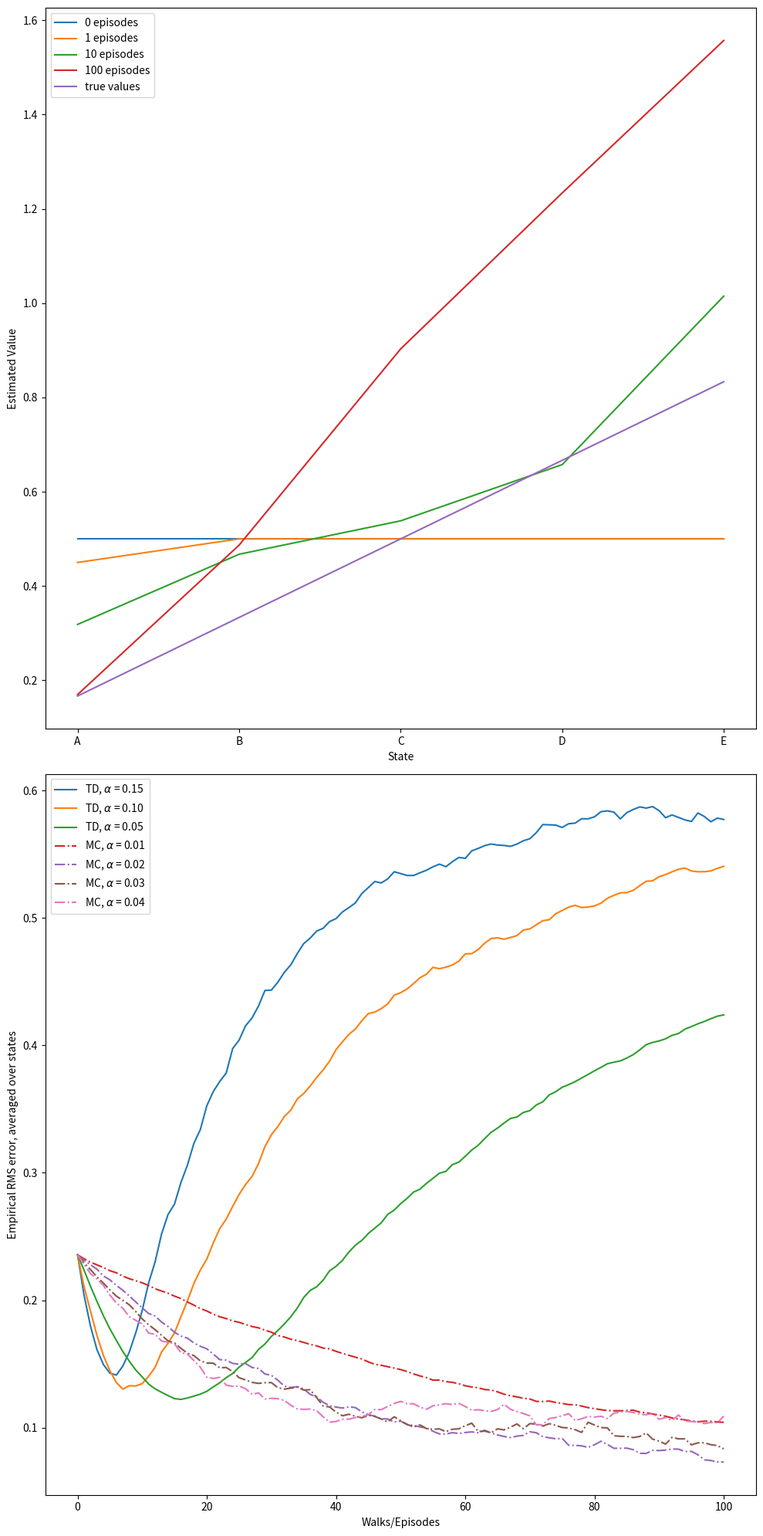

Recreate this plot in Python. (Note: this script raises an exception after producing the figure.)
#######################################################################
# Copyright (C)                                                       #
# 2016-2018 Shangtong Zhang(zhangshangtong.cpp@gmail.com)             #
# 2016 Kenta Shimada(hyperkentakun@gmail.com)                         #
# Permission given to modify the code as long as you keep this        #
# declaration at the top                                              #
#######################################################################

import numpy as np
import matplotlib

matplotlib.use("Agg")
import matplotlib.pyplot as plt
from tqdm import tqdm

# 0 is the left terminal state
# 6 is the right terminal state
# 1 ... 5 represents A ... E
VALUES = np.zeros(7)
VALUES[1:6] = 0.5
# For convenience, we assume all rewards are 0
# and the left terminal state has value 0, the right terminal state has value 1
# This trick has been used in Gambler's Problem
VALUES[6] = 1

# set up true state values
TRUE_VALUE = np.zeros(7)
TRUE_VALUE[1:6] = np.arange(1, 6) / 6.0
TRUE_VALUE[6] = 1

ACTION_LEFT = 0
ACTION_RIGHT = 1


# @values: current states value, will be updated if @batch is False
# @alpha: step size
# @batch: whether to update @values
def temporal_difference(values, alpha=0.1, batch=False):
    state = 3
    trajectory = [state]
    rewards = [0]
    while True:
        old_state = state
        if np.random.binomial(1, 0.5) == ACTION_LEFT:
            state -= 1
        else:
            state += 1
        # Assume all rewards are 0
        reward = 0 if state != 6 else 1
        trajectory.append(state)
        # TD update
        if not batch:
            values[old_state] += alpha * (reward + values[state] - values[old_state])
        if state == 6 or state == 0:
            break
        rewards.append(reward)
    return trajectory, rewards


# @values: current states value, will be updated if @batch is False
# @alpha: step size
# @batch: whether to update @values
def monte_carlo(values, alpha=0.1, batch=False):
    state = 3
    trajectory = [state]

    # if end up with left terminal state, all returns are 0
    # if end up with right terminal state, all returns are 1
    while True:
        if np.random.binomial(1, 0.5) == ACTION_LEFT:
            state -= 1
        else:
            state += 1
        trajectory.append(state)
        if state == 6:
            returns = 1.0
            break
        elif state == 0:
            returns = 0.0
            break

    if not batch:
        for state_ in trajectory[:-1]:
            # MC update
            values[state_] += alpha * (returns - values[state_])
    return trajectory, [returns] * (len(trajectory) - 1)


# Example 6.2 left
def compute_state_value():
    episodes = [0, 1, 10, 100]
    current_values = np.copy(VALUES)
    plt.figure(1)
    for i in range(episodes[-1] + 1):
        if i in episodes:
            plt.plot(("A", "B", "C", "D", "E"), current_values[1:6], label=str(i) + " episodes")
        temporal_difference(current_values)
    plt.plot(("A", "B", "C", "D", "E"), TRUE_VALUE[1:6], label="true values")
    plt.xlabel("State")
    plt.ylabel("Estimated Value")
    plt.legend()


# Example 6.2 right
def rms_error():
    # Same alpha value can appear in both arrays
    td_alphas = [0.15, 0.1, 0.05]
    mc_alphas = [0.01, 0.02, 0.03, 0.04]
    episodes = 100 + 1
    runs = 100
    for i, alpha in enumerate(td_alphas + mc_alphas):
        total_errors = np.zeros(episodes)
        if i < len(td_alphas):
            method = "TD"
            linestyle = "solid"
        else:
            method = "MC"
            linestyle = "dashdot"
        for r in tqdm(range(runs)):
            errors = []
            current_values = np.copy(VALUES)
            for i in range(0, episodes):
                errors.append(np.sqrt(np.sum(np.power(TRUE_VALUE - current_values, 2)) / 5.0))
                if method == "TD":
                    temporal_difference(current_values, alpha=alpha)
                else:
                    monte_carlo(current_values, alpha=alpha)
            total_errors += np.asarray(errors)
        total_errors /= runs
        plt.plot(total_errors, linestyle=linestyle, label=method + ", $\\alpha$ = %.02f" % (alpha))
    plt.xlabel("Walks/Episodes")
    plt.ylabel("Empirical RMS error, averaged over states")
    plt.legend()


# Figure 6.2
# @method: 'TD' or 'MC'
def batch_updating(method, episodes, alpha=0.001):
    # perform 100 independent runs
    runs = 100
    total_errors = np.zeros(episodes)
    for r in tqdm(range(0, runs)):
        current_values = np.copy(VALUES)
        current_values[1:6] = -1
        errors = []
        # track shown trajectories and reward/return sequences
        trajectories = []
        rewards = []
        for ep in range(episodes):
            if method == "TD":
                trajectory_, rewards_ = temporal_difference(current_values, batch=True)
            else:
                trajectory_, rewards_ = monte_carlo(current_values, batch=True)
            trajectories.append(trajectory_)
            rewards.append(rewards_)
            while True:
                # keep feeding our algorithm with trajectories seen so far until state value function converges
                updates = np.zeros(7)
                for trajectory_, rewards_ in zip(trajectories, rewards):
                    for i in range(0, len(trajectory_) - 1):
                        if method == "TD":
                            updates[trajectory_[i]] += (
                                rewards_[i] + current_values[trajectory_[i + 1]] - current_values[trajectory_[i]]
                            )
                        else:
                            updates[trajectory_[i]] += rewards_[i] - current_values[trajectory_[i]]
                updates *= alpha
                if np.sum(np.abs(updates)) < 1e-3:
                    break
                # perform batch updating
                current_values += updates
            # calculate rms error
            errors.append(np.sqrt(np.sum(np.power(current_values - TRUE_VALUE, 2)) / 5.0))
        total_errors += np.asarray(errors)
    total_errors /= runs
    return total_errors


def example_6_2():
    plt.figure(figsize=(10, 20))
    plt.subplot(2, 1, 1)
    compute_state_value()

    plt.subplot(2, 1, 2)
    rms_error()
    plt.tight_layout()

    plt.savefig("images/example_6_2.png")
    plt.close()


def figure_6_2():
    episodes = 100 + 1
    td_errors = batch_updating("TD", episodes)
    mc_errors = batch_updating("MC", episodes)

    plt.plot(td_errors, label="TD")
    plt.plot(mc_errors, label="MC")
    plt.title("Batch Training")
    plt.xlabel("Walks/Episodes")
    plt.ylabel("RMS error, averaged over states")
    plt.xlim(0, 100)
    plt.ylim(0, 0.25)
    plt.legend()

    plt.savefig("images/figure_6_2.png")
    plt.close()


if __name__ == "__main__":
    example_6_2()
    figure_6_2()
